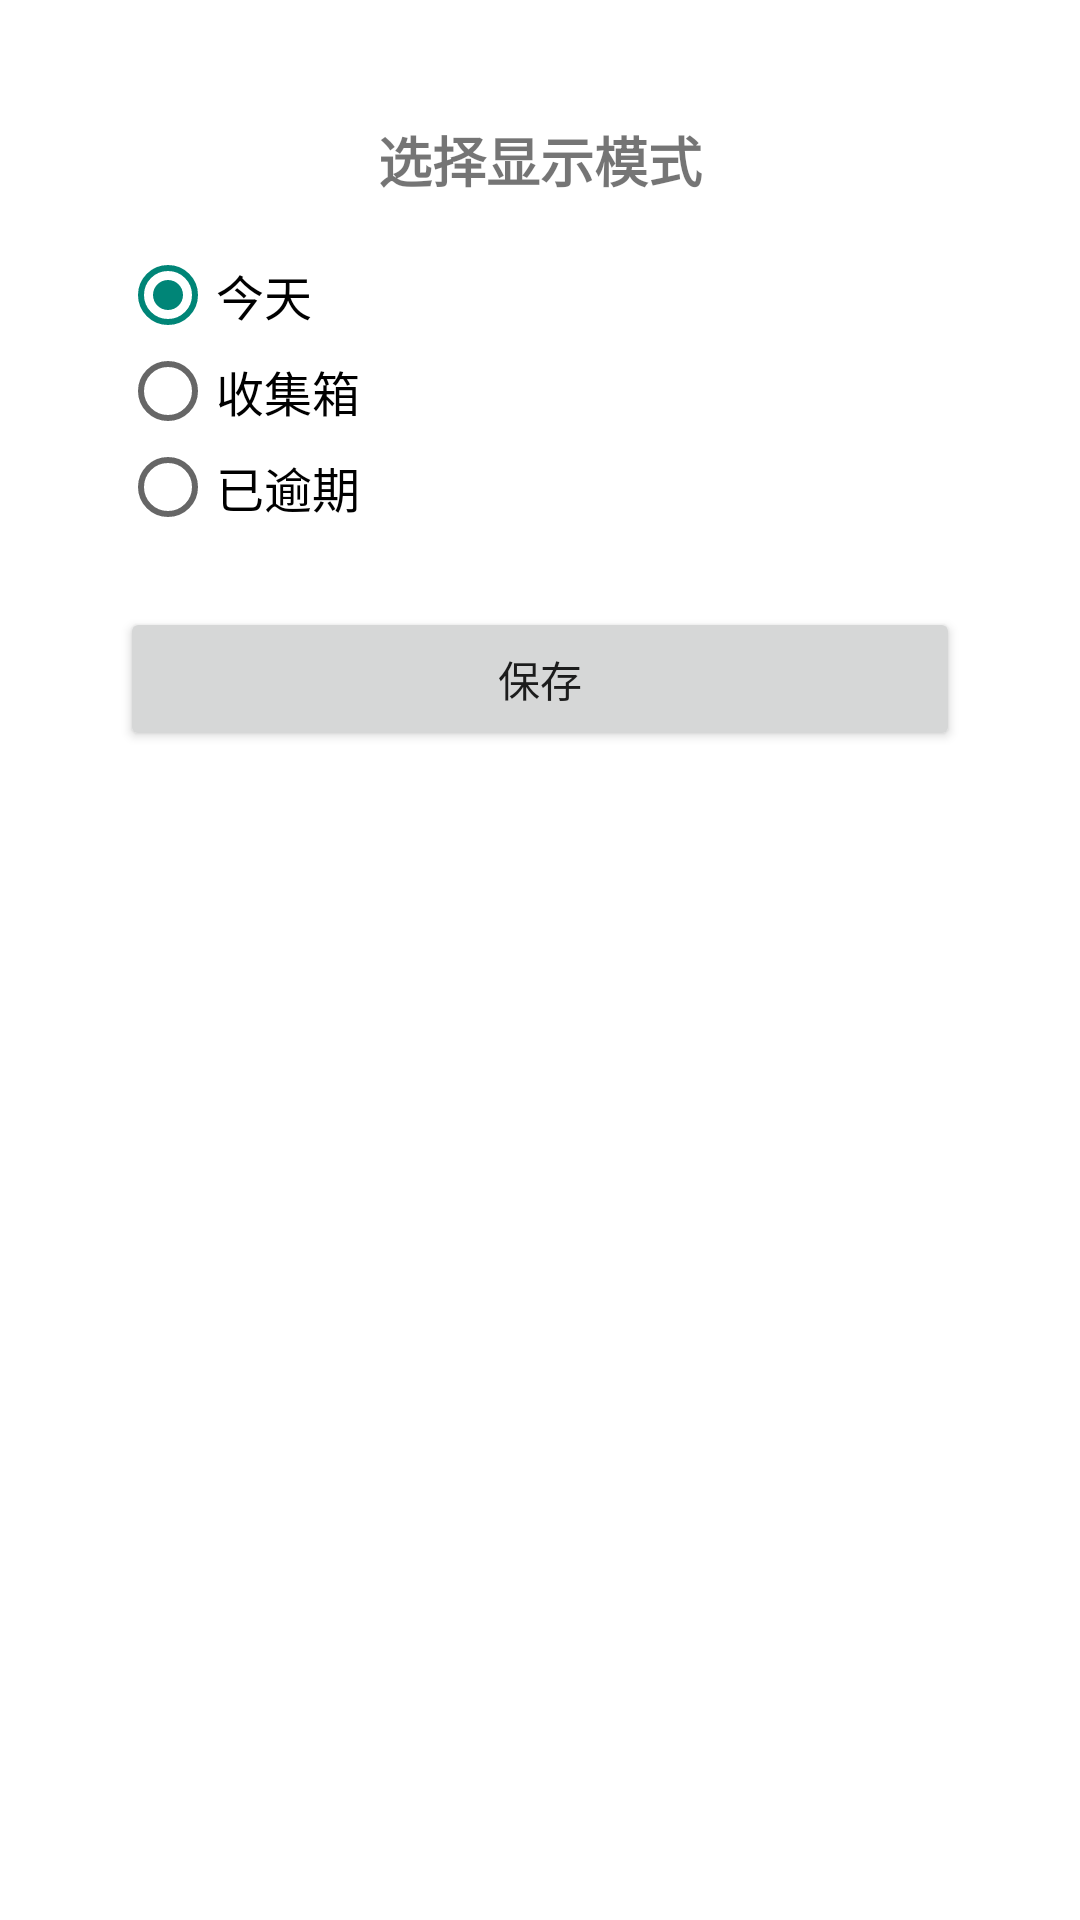

Reconstruct the res/layout file that produces this screen, plus the resources it refers to.
<!-- AndroidManifest.xml: activity theme android:Theme.Material.Light.Dialog -->
<!-- res/layout/activity_widget_configure.xml -->
<?xml version="1.0" encoding="utf-8"?>
<LinearLayout xmlns:android="http://schemas.android.com/apk/res/android"
    android:layout_width="match_parent"
    android:layout_height="match_parent"
    android:orientation="vertical"
    android:padding="24dp"
    android:gravity="center_horizontal">

    <TextView
        android:layout_width="wrap_content"
        android:layout_height="wrap_content"
        android:text="选择显示模式"
        android:textSize="18sp"
        android:textStyle="bold"
        android:layout_marginBottom="16dp" />

    <RadioGroup
        android:id="@+id/filter_mode_group"
        android:layout_width="match_parent"
        android:layout_height="wrap_content"
        android:orientation="vertical"
        android:layout_marginBottom="24dp">

        <RadioButton
            android:id="@+id/mode_today"
            android:layout_width="wrap_content"
            android:layout_height="wrap_content"
            android:text="今天"
            android:textSize="16sp"
            android:checked="true" />

        <RadioButton
            android:id="@+id/mode_inbox"
            android:layout_width="wrap_content"
            android:layout_height="wrap_content"
            android:text="收集箱"
            android:textSize="16sp" />

        <RadioButton
            android:id="@+id/mode_overdue"
            android:layout_width="wrap_content"
            android:layout_height="wrap_content"
            android:text="已逾期"
            android:textSize="16sp" />
    </RadioGroup>

    <Button
        android:id="@+id/save_button"
        android:layout_width="match_parent"
        android:layout_height="wrap_content"
        android:text="保存" />
</LinearLayout>
<!-- resources referenced by this layout -->
<resources>

</resources>
